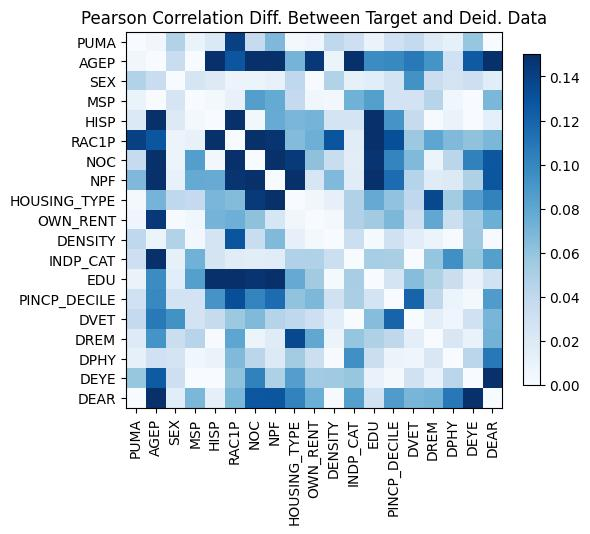

Values plotted in this chart, from the file beside it:
, PUMA, AGEP, SEX, MSP, HISP, RAC1P, NOC, NPF, HOUSING_TYPE, OWN_RENT, DENSITY, INDP_CAT, EDU, PINCP_DECILE, DVET, DREM, DPHY, DEYE, DEAR
PUMA, 0.0, 0.004755, 0.04657, -0.009396, -0.02106, 0.1402, 0.03706, 0.06772, -0.003156, 0.005909, 0.03991, 0.03201, -0.009676, -0.03006, -0.0379, -0.01821, -0.01231, -0.05887, -0.0001785
AGEP, 0.004755, 0.0, -0.03442, 0.0002137, 0.1874, 0.1281, 0.2768, 0.2471, -0.07138, 0.1451, -0.008152, 0.1583, -0.09721, -0.09875, -0.1078, -0.09238, -0.02999, 0.1251, 0.227
SEX, 0.04657, -0.03442, 2.6645352591003757e-15, -0.02494, 0.01902, 0.008767, 0.009264, 0.01146, 0.04031, 0.001026, -0.0465, 0.01287, 0.01593, -0.0277, 0.0936, -0.03379, -0.0268, 0.03207, -0.01613
MSP, -0.009396, 0.0002137, -0.02494, 1.3322676295501878e-15, -0.00264, 0.01103, 0.08514, 0.07762, -0.03791, -0.005545, 0.003592, -0.07271, -0.08454, -0.02741, 0.02721, -0.044, -0.005462, -0.0005717, 0.06868
HISP, -0.02106, 0.1874, 0.01902, -0.00264, 0.0, -0.2002, 0.004019, -0.07659, 0.06932, -0.07147, 0.02639, 0.02646, 0.1522, 0.09151, 0.03668, -0.0008476, 0.009476, 0.0004362, -0.01315
RAC1P, 0.1402, 0.1281, 0.008767, 0.01103, -0.2002, 1.5543122344752192e-15, -0.1572, -0.147, 0.06612, -0.07388, -0.1288, 0.01694, 0.1527, 0.1322, 0.05625, 0.08035, 0.06695, -0.0612, -0.06859
NOC, 0.03706, 0.2768, 0.009264, 0.08514, 0.004019, -0.1572, -4.218847493575595e-15, -0.214, 0.1442, -0.06175, -0.03466, -0.01572, 0.1472, 0.101, 0.0668, -0.009029, -0.04224, -0.1031, -0.1277
NPF, 0.06772, 0.2471, 0.01146, 0.07762, -0.07659, -0.147, -0.214, -4.440892098500626e-16, 0.1506, -0.02424, -0.06735, 0.01714, 0.1838, 0.115, 0.04566, 0.01773, -0.01895, -0.04825, -0.1282
HOUSING_TYPE, -0.003156, -0.07138, 0.04031, -0.03791, 0.06932, 0.06612, 0.1442, 0.1506, 1.2989609388114332e-14, 0.00557, 0.01186, -0.04759, -0.07682, -0.06083, 0.04029, -0.1355, -0.05339, 0.08527, 0.1023
OWN_RENT, 0.005909, 0.1451, 0.001026, -0.005545, -0.07147, -0.07388, -0.06175, -0.02424, 0.00557, -5.10702591327572e-15, -0.002467, -0.04769, 0.05392, 0.06845, -0.03186, 0.07916, 0.03236, -0.05469, -0.07472
DENSITY, 0.03991, -0.008152, -0.0465, 0.003592, 0.02639, -0.1288, -0.03466, -0.06735, 0.01186, -0.002467, 5.10702591327572e-15, -0.03262, 0.001922, 0.02988, 0.01596, 0.008984, -0.001155, 0.05553, -0.0009314
INDP_CAT, 0.03201, 0.1583, 0.01287, -0.07271, 0.02646, 0.01694, -0.01572, 0.01714, -0.04759, -0.04769, -0.03262, -2.3314683517128287e-15, -0.0519, 0.05068, 0.0001919, -0.05967, -0.09466, -0.05916, -0.08496
EDU, -0.009676, -0.09721, 0.01593, -0.08454, 0.1522, 0.1527, 0.1472, 0.1838, -0.07682, 0.05392, 0.001922, -0.0519, -4.440892098500626e-16, -0.02656, -0.06495, -0.0484, -0.0332, 0.01035, 0.02882
PINCP_DECILE, -0.03006, -0.09875, -0.0277, -0.02741, 0.09151, 0.1322, 0.101, 0.115, -0.06083, 0.06845, 0.02988, 0.05068, -0.02656, -2.1094237467877974e-15, -0.1201, -0.04056, -0.008972, -0.00267, 0.08698
DVET, -0.0379, -0.1078, 0.0936, 0.02721, 0.03668, 0.05625, 0.0668, 0.04566, 0.04029, -0.03186, 0.01596, 0.0001919, -0.06495, -0.1201, -5.995204332975845e-15, -0.01472, 0.006262, 0.02964, 0.06973
DREM, -0.01821, -0.09238, -0.03379, -0.044, -0.0008476, 0.08035, -0.009029, 0.01773, -0.1355, 0.07916, 0.008984, -0.05967, -0.0484, -0.04056, -0.01472, -5.995204332975845e-15, -0.02261, -0.01048, 0.07194
DPHY, -0.01231, -0.02999, -0.0268, -0.005462, 0.009476, 0.06695, -0.04224, -0.01895, -0.05339, 0.03236, -0.001155, -0.09466, -0.0332, -0.008972, 0.006262, -0.02261, -3.4416913763379853e-15, -0.0424, 0.1082
DEYE, -0.05887, 0.1251, 0.03207, -0.0005717, 0.0004362, -0.0612, -0.1031, -0.04825, 0.08527, -0.05469, 0.05553, -0.05916, 0.01035, -0.00267, 0.02964, -0.01048, -0.0424, 0.0, -0.2645
DEAR, -0.0001785, 0.227, -0.01613, 0.06868, -0.01315, -0.06859, -0.1277, -0.1282, 0.1023, -0.07472, -0.0009314, -0.08496, 0.02882, 0.08698, 0.06973, 0.07194, 0.1082, -0.2645, -9.992007221626409e-16
